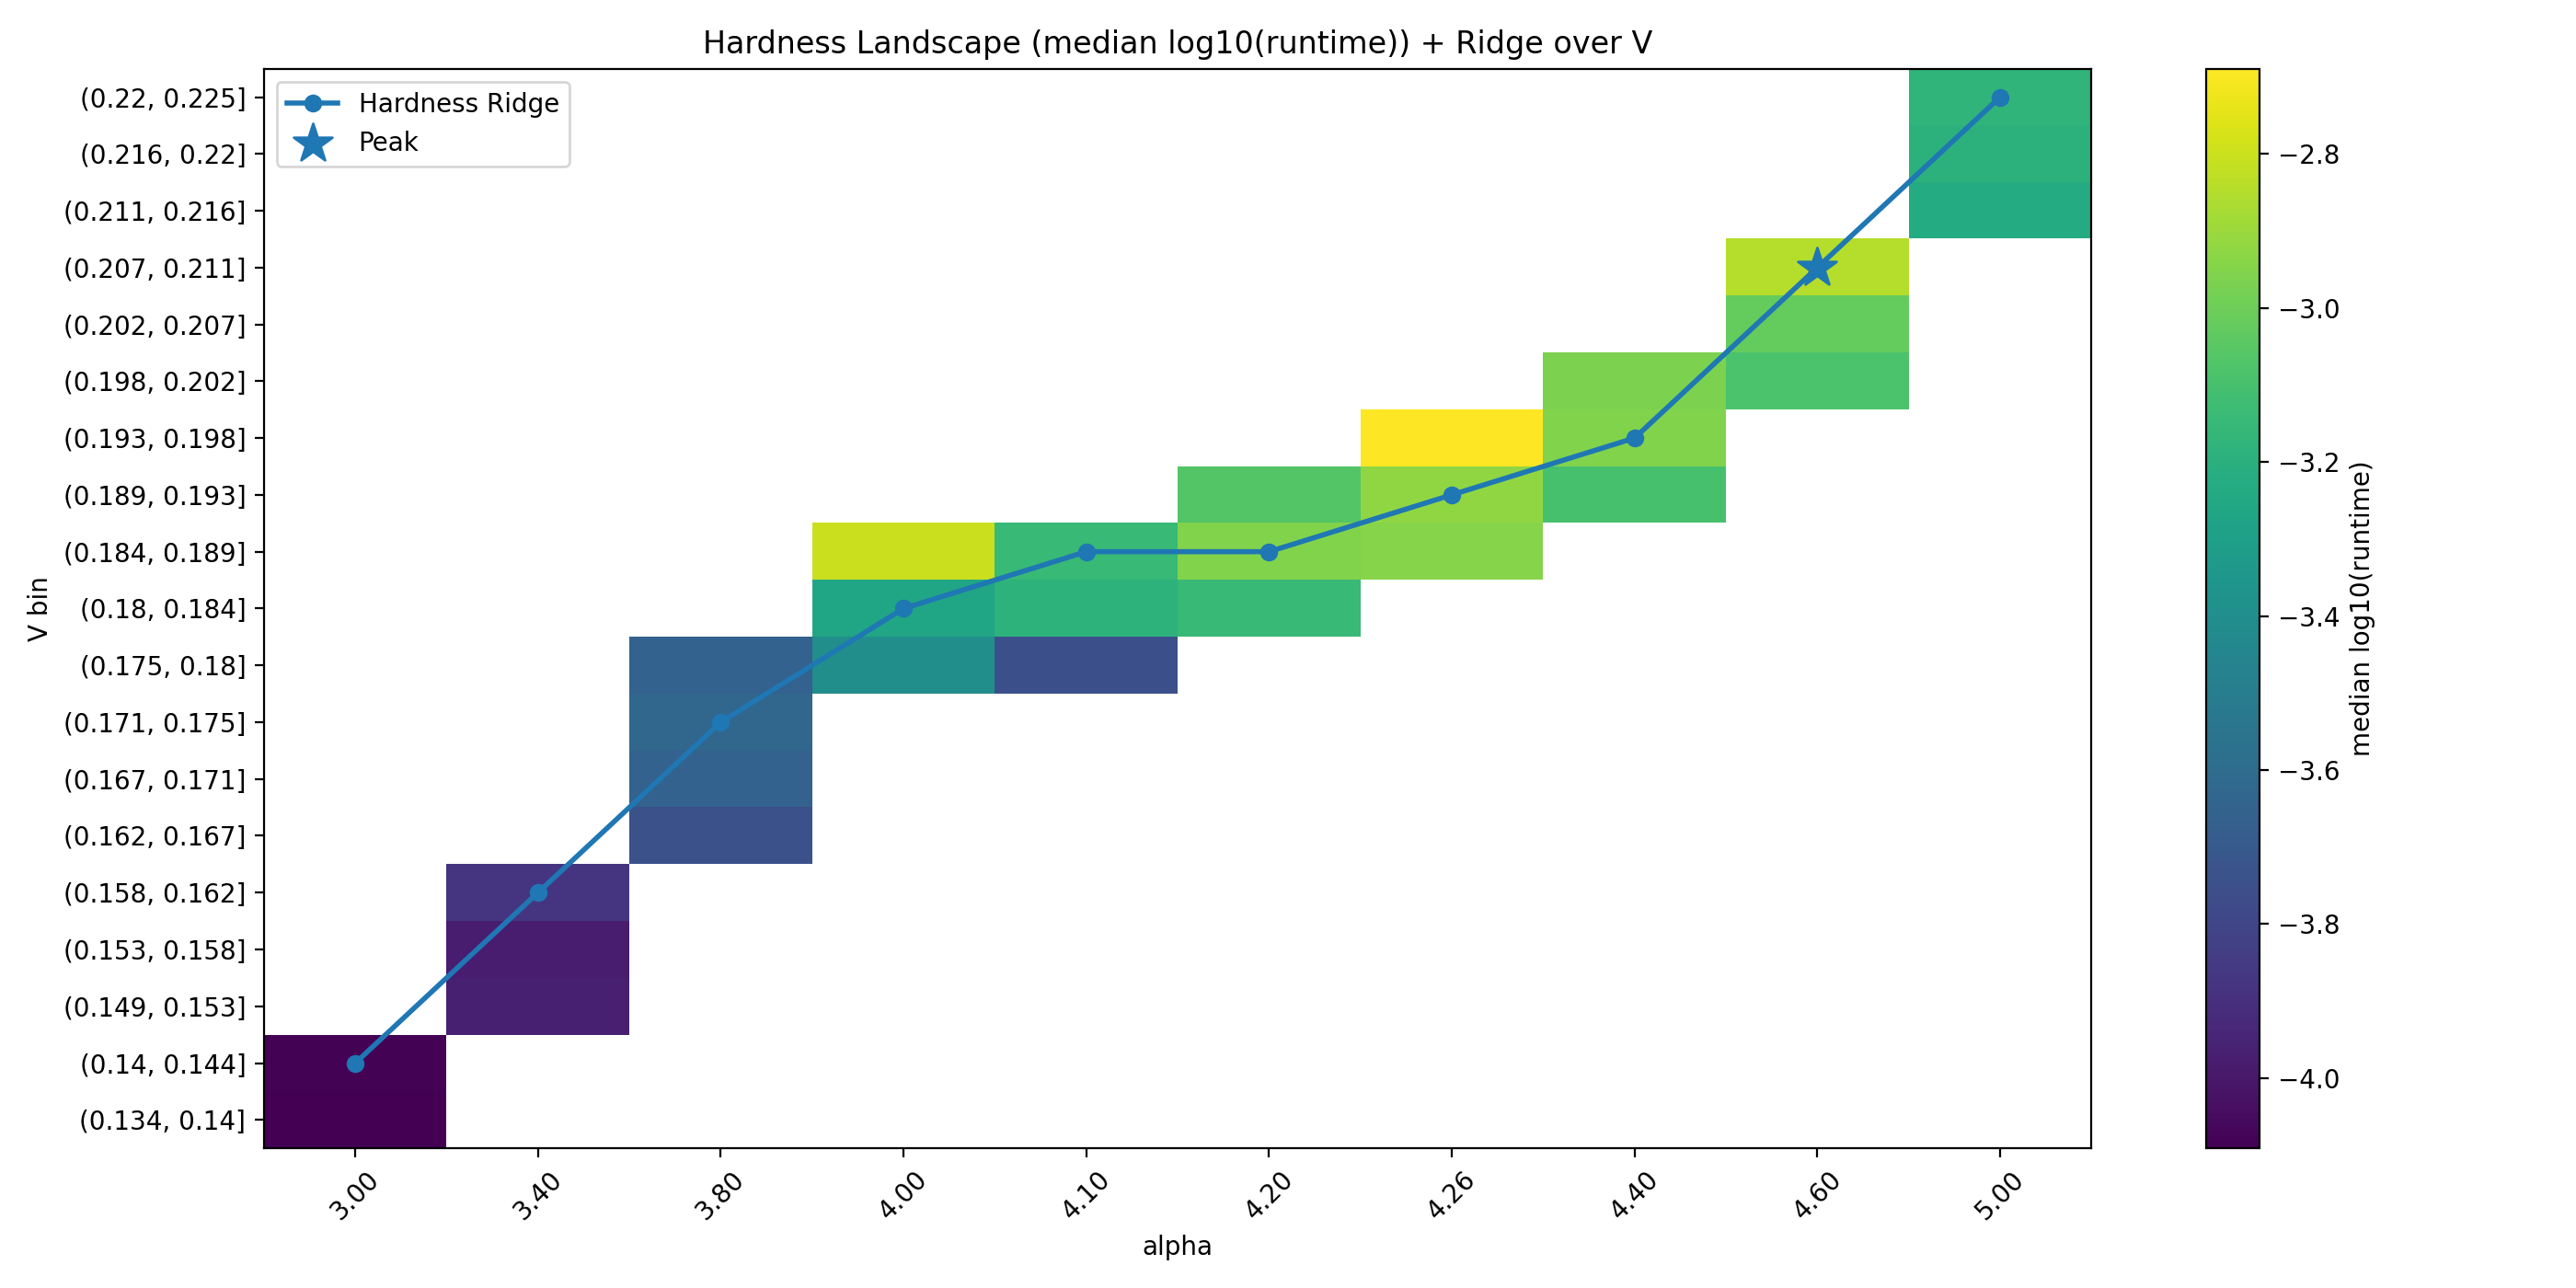

Data behind this chart, as committed beside it:
alpha, V_ridge, median_log_rt, count
3.0, 0.1401, -4.081, 29
3.4, 0.1583, -3.876, 10
3.8, 0.1724, -3.627, 133
4.0, 0.1812, -3.263, 91
4.1, 0.1854, -3.148, 56
4.2, 0.1875, -2.957, 150
4.26, 0.1908, -2.922, 152
4.4, 0.1957, -2.956, 157
4.6, 0.2074, -2.847, 15
5.0, 0.2211, -3.174, 70
